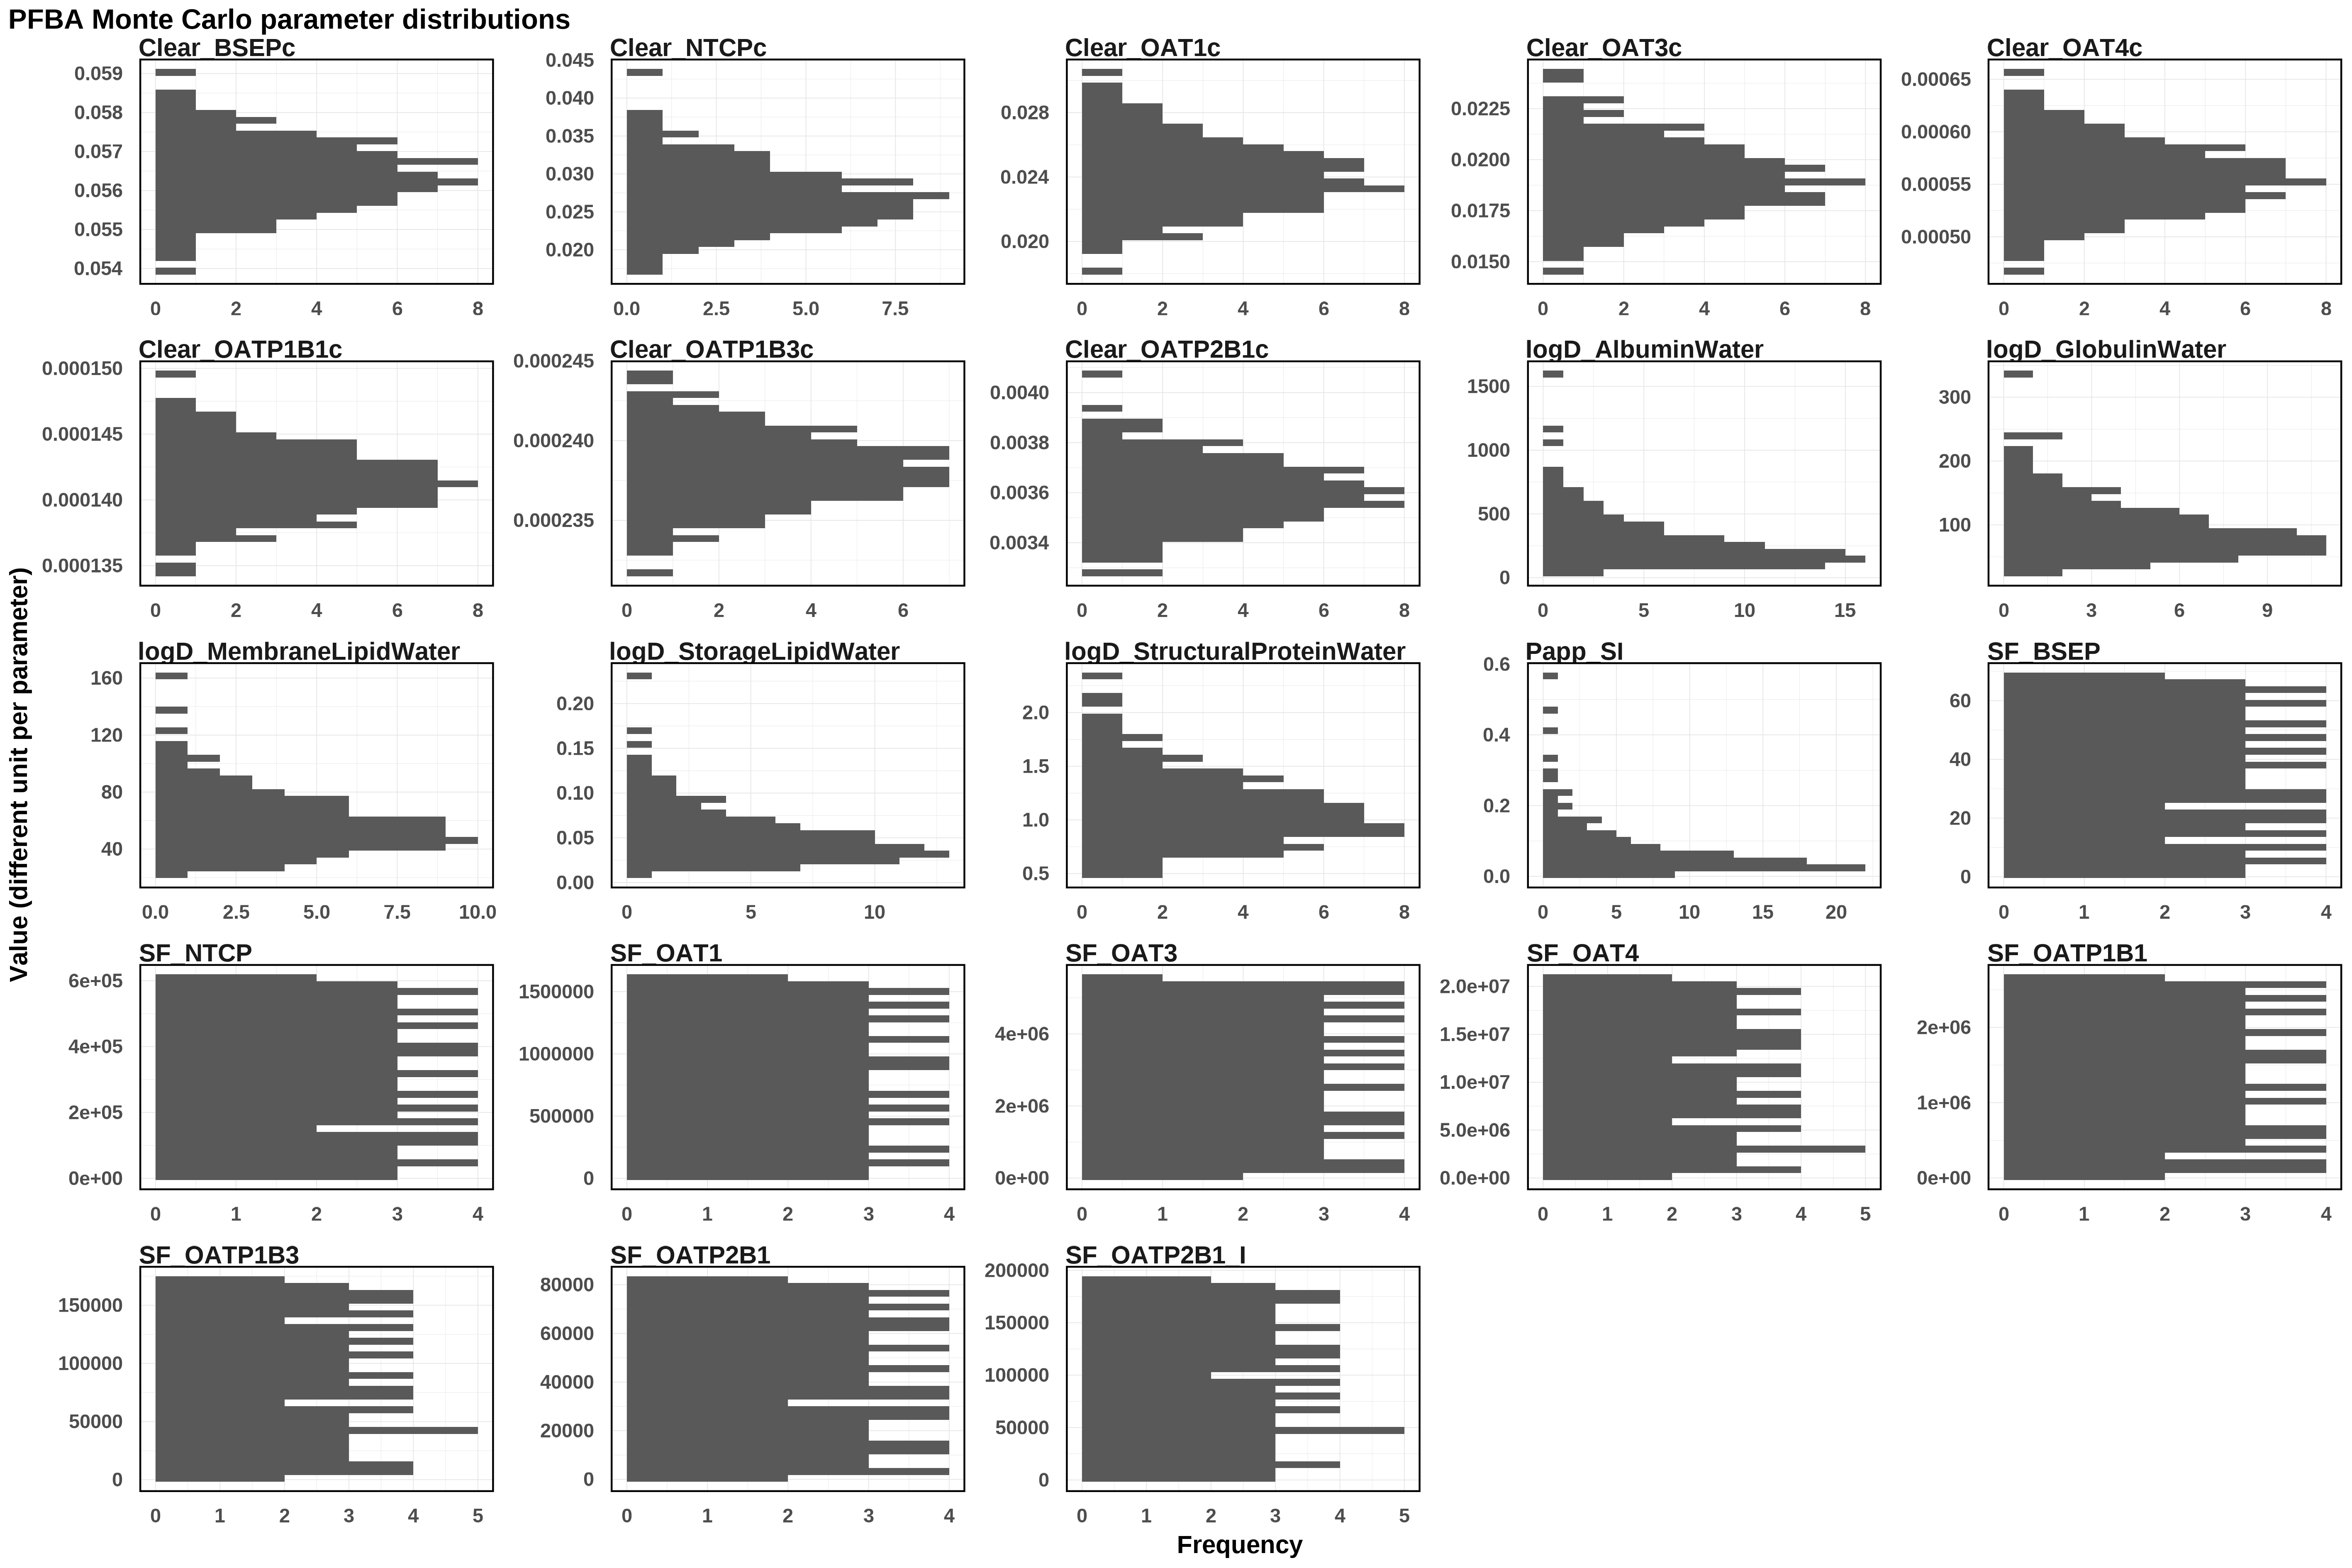

The file beside this chart, header and first rows:
Clear_BSEPc, Clear_NTCPc, Clear_OAT1c, Clear_OAT3c, Clear_OAT4c, Clear_OATP1B1c, Clear_OATP1B3c, Clear_OATP2B1c, logD_AlbuminWater, logD_GlobulinWater, logD_MembraneLipidWater, logD_StorageLipidWater, logD_StructuralProteinWater, Papp_SI, SF_BSEP, SF_NTCP, SF_OAT1, SF_OAT3, SF_OAT4, SF_OATP1B1, SF_OATP1B3, SF_OATP2B1, SF_OATP2B1_I
0.05753, 0.03195, 0.02452, 0.01867, 0.0005875, 0.00014, 0.0002366, 0.00341, 225.5, 217.8, 78.61, 0.1391, 2.341, 0.01324, 51.65, 127750, 575515, 2934224, 7929779, 273466, 69186, 57650, 24988
0.05753, 0.02339, 0.02242, 0.02077, 0.000574, 0.0001345, 0.0002384, 0.003575, 853.2, 94.54, 25.34, 0.07143, 0.7714, 0.02862, 6.334, 101120, 122141, 365335, 149318, 985056, 128151, 66382, 189126
0.05611, 0.02975, 0.02194, 0.01856, 0.0005585, 0.0001432, 0.0002421, 0.003283, 1059, 75.46, 45.07, 0.0299, 1.283, 0.1166, 21.77, 362457, 1346331, 4092372, 7124313, 2196370, 126704, 80435, 187545
0.05533, 0.02019, 0.02679, 0.01744, 0.0005169, 0.0001382, 0.0002388, 0.003727, 144.2, 56.5, 64.28, 0.05461, 1.948, 0.1521, 47.43, 56474, 353338, 1788714, 826772, 477213, 146209, 20432, 23969
0.05759, 0.02567, 0.02477, 0.01665, 0.0005433, 0.0001441, 0.0002344, 0.003588, 404.6, 86.89, 52.22, 0.03114, 1.202, 0.234, 33.38, 215926, 1406753, 4143208, 3140171, 242649, 24012, 70860, 191207
0.05712, 0.02239, 0.02443, 0.01799, 0.0005274, 0.0001417, 0.0002379, 0.003424, 65.36, 58.66, 90.37, 0.03948, 1.026, 0.06457, 48.16, 164441, 1207925, 1841543, 17857618, 2507280, 56788, 3253, 184003
0.0549, 0.02151, 0.0214, 0.01999, 0.0004933, 0.0001398, 0.0002362, 0.003661, 321.8, 50.72, 74.62, 0.04674, 0.9136, 0.1985, 34.18, 264806, 933732, 1310662, 17173415, 1773680, 154044, 29079, 170865
0.05723, 0.02757, 0.0257, 0.02094, 0.0005088, 0.0001437, 0.0002395, 0.003609, 256.8, 49.71, 69.46, 0.2308, 0.8417, 0.1665, 18.57, 149771, 994757, 3246157, 12769467, 2387562, 31150, 54224, 7929
0.05688, 0.03125, 0.02438, 0.01865, 0.0005058, 0.0001395, 0.0002391, 0.00347, 170, 194.7, 58.48, 0.03413, 1.06, 0.005981, 13.66, 253399, 437809, 1014428, 20909790, 1924686, 95923, 3965, 177350
0.05494, 0.03007, 0.02491, 0.01936, 0.0005768, 0.0001388, 0.0002386, 0.003462, 426, 150.7, 49.16, 0.03815, 0.7535, 0.03234, 22.8, 342176, 17022, 4384642, 13816253, 1133678, 28514, 61090, 92120
0.0552, 0.02799, 0.02689, 0.01638, 0.0005801, 0.0001387, 0.0002377, 0.003596, 533.2, 47.4, 35.58, 0.04081, 1.558, 0.1944, 8.483, 303274, 1496796, 2247967, 10713909, 2287149, 169864, 26692, 152356
0.05539, 0.02633, 0.0222, 0.01904, 0.0006224, 0.0001425, 0.000235, 0.003533, 237.2, 36.28, 76.18, 0.06414, 1.37, 0.1031, 57.32, 533344, 1254659, 2089570, 14229638, 112656, 6289, 13656, 113262
0.05804, 0.02583, 0.025, 0.01537, 0.0005372, 0.0001386, 0.0002383, 0.003652, 484, 186.1, 28.77, 0.1051, 1.562, 0.01857, 59.34, 422913, 1367814, 3868368, 14526697, 1722392, 40014, 18020, 79819
0.05655, 0.0237, 0.02457, 0.01898, 0.000604, 0.0001463, 0.000234, 0.003399, 105, 63.74, 135.7, 0.06944, 0.7754, 0.05089, 62.51, 601137, 229200, 731702, 5768840, 417573, 89652, 26243, 124554
0.05606, 0.03104, 0.02421, 0.01837, 0.0005274, 0.0001397, 0.0002396, 0.004074, 295.1, 161.8, 49.56, 0.0732, 0.8186, 0.05862, 56.3, 471538, 309909, 156274, 2755863, 2001442, 105883, 42727, 4084
0.05393, 0.03569, 0.02179, 0.02053, 0.0005699, 0.0001379, 0.0002374, 0.003501, 386.9, 80.67, 38.91, 0.05535, 1.627, 0.1279, 45.78, 582037, 735332, 946602, 19913057, 628352, 152928, 72024, 137268
0.0547, 0.03497, 0.02801, 0.01656, 0.0004788, 0.0001442, 0.000238, 0.003813, 328.7, 61.74, 86.17, 0.1157, 0.9376, 0.01208, 37.49, 351245, 1465067, 4616471, 6818733, 1906962, 80322, 24730, 75416
0.05667, 0.03684, 0.02093, 0.02122, 0.0004896, 0.0001414, 0.0002346, 0.00351, 123.8, 35.12, 54.17, 0.1506, 1.136, 0.03917, 26.18, 274217, 873482, 303807, 3166273, 1280294, 162368, 10393, 63929
0.05618, 0.02532, 0.02254, 0.01686, 0.0005796, 0.0001426, 0.00024, 0.003608, 366.4, 101.9, 65.09, 0.05279, 1.216, 0.05478, 60.13, 155308, 1612127, 1557360, 18369110, 1174049, 52569, 61683, 95339
0.05554, 0.02592, 0.02186, 0.02428, 0.0005726, 0.000137, 0.0002348, 0.003722, 650.6, 52.53, 67.33, 0.05638, 1.319, 0.08876, 27.59, 130157, 366215, 3656404, 1184465, 1094891, 46802, 79440, 108965
0.05594, 0.02305, 0.02425, 0.01755, 0.0005709, 0.0001394, 0.0002416, 0.003644, 348.5, 91.66, 39.52, 0.09055, 0.8517, 0.01025, 9.878, 51650, 1092663, 2374189, 19396157, 1549802, 151586, 34321, 101327
0.05579, 0.0261, 0.02725, 0.01895, 0.0005423, 0.0001453, 0.0002354, 0.003557, 60.16, 30.87, 62.15, 0.1325, 1.498, 0.01472, 0.7143, 498230, 1237117, 3188824, 7531183, 1568504, 139808, 15126, 17230
0.05508, 0.02463, 0.02082, 0.01862, 0.0005627, 0.0001438, 0.0002352, 0.003572, 192.8, 72.87, 50.18, 0.04175, 0.8538, 0.2459, 3.235, 456347, 190464, 5457234, 16854127, 2546864, 122939, 75855, 13448
0.05702, 0.03028, 0.02984, 0.02088, 0.0005535, 0.0001436, 0.0002392, 0.00333, 108.7, 84.55, 79.84, 0.04187, 0.7108, 0.07888, 22.31, 356051, 146086, 3999134, 3717342, 760566, 115085, 51233, 156848
0.05903, 0.02542, 0.02264, 0.01824, 0.0005247, 0.0001427, 0.0002402, 0.003758, 112.4, 137.9, 68.75, 0.02334, 1.436, 0.09603, 42.89, 26724, 559236, 2715088, 14437433, 560599, 100902, 78815, 128809
0.05736, 0.03417, 0.02287, 0.01831, 0.0005665, 0.0001362, 0.000237, 0.00362, 148.3, 93.11, 48.84, 0.05126, 0.8006, 0.1094, 36.09, 399943, 1514506, 1487929, 6473689, 588590, 75665, 59836, 120261
0.0559, 0.03042, 0.02831, 0.01789, 0.0005817, 0.0001424, 0.0002404, 0.003628, 290.5, 135.6, 53.45, 0.01285, 0.6044, 0.08231, 35.22, 609109, 14462, 3809807, 8328606, 1386811, 167470, 19317, 66033
0.05589, 0.03231, 0.0241, 0.0168, 0.0005781, 0.0001396, 0.0002396, 0.003578, 163.2, 243.8, 43.9, 0.04635, 0.952, 0.0862, 64.44, 521553, 1082714, 3073372, 16095195, 1037173, 60376, 8041, 181039
0.05652, 0.02282, 0.0201, 0.02224, 0.0005894, 0.0001399, 0.0002412, 0.003505, 565.1, 74.32, 97.06, 0.01869, 0.579, 0.1693, 44.34, 477148, 1266687, 4980593, 537757, 2280685, 9901, 63109, 146693
0.05698, 0.02907, 0.02345, 0.01981, 0.0005986, 0.0001415, 0.0002362, 0.003717, 138, 70.5, 36.32, 0.03576, 1.263, 0.06934, 11.2, 43241, 1380431, 1622371, 11862054, 1435111, 4337, 46834, 92266
0.05745, 0.02852, 0.02292, 0.02263, 0.0005255, 0.0001351, 0.0002375, 0.003664, 495.7, 112.1, 56.87, 0.0241, 0.6339, 0.01523, 30.77, 12770, 613406, 3321480, 2098143, 1464462, 142188, 431.9, 163166
0.05619, 0.02071, 0.01923, 0.01943, 0.0005368, 0.0001406, 0.0002377, 0.003565, 212.5, 116.4, 30.64, 0.03922, 1.104, 0.4721, 58.95, 296044, 915576, 3460447, 9719515, 51235, 164849, 37552, 150766
0.05666, 0.02991, 0.02658, 0.02162, 0.000576, 0.000139, 0.0002369, 0.003694, 140.7, 88.56, 106.9, 0.1118, 0.8899, 0.03811, 31.91, 504146, 674649, 4008663, 10920189, 2331707, 97689, 4143, 33523
0.05716, 0.02896, 0.0216, 0.01886, 0.0005849, 0.0001409, 0.0002359, 0.003677, 158.1, 102.4, 44.64, 0.02662, 2.092, 0.09099, 21.21, 280395, 33022, 5118237, 11111562, 895452, 131784, 39653, 141496
0.05614, 0.02316, 0.02537, 0.01748, 0.0005687, 0.0001417, 0.0002358, 0.003648, 674.6, 46.55, 38.03, 0.03062, 0.8274, 0.03654, 5.6, 117822, 549079, 3764384, 8748291, 1872508, 124608, 31799, 185387
0.05636, 0.02925, 0.02464, 0.01599, 0.0004674, 0.0001369, 0.0002383, 0.003688, 301.6, 60.59, 37.75, 0.06511, 1.149, 0.03464, 33.01, 10062, 585137, 2298573, 8807851, 526378, 83643, 30921, 83107
0.0563, 0.02734, 0.02387, 0.0182, 0.000523, 0.0001411, 0.0002395, 0.003604, 1191, 60.9, 88.71, 0.02826, 0.9042, 0.06235, 18.95, 135314, 75962, 590090, 13162516, 2230549, 93729, 51829, 74700
0.05626, 0.03374, 0.02339, 0.02131, 0.0006205, 0.0001477, 0.0002414, 0.003544, 88.62, 98.78, 43.24, 0.05771, 0.6769, 0.02588, 52.35, 586233, 701852, 5439765, 8401100, 99870, 1881, 58689, 145365
0.05569, 0.02443, 0.02233, 0.01911, 0.0005572, 0.0001366, 0.0002363, 0.003634, 130.9, 96.38, 82.83, 0.03331, 0.9763, 0.02996, 66.38, 330145, 288063, 2560492, 5189304, 2355983, 33843, 2139, 62393
0.05527, 0.02432, 0.02508, 0.01954, 0.0005956, 0.000139, 0.0002403, 0.003446, 75.98, 48.08, 22.04, 0.04525, 1.125, 0.04099, 9.666, 411254, 87346, 2834886, 18061323, 341649, 43882, 77411, 1530
0.0564, 0.02821, 0.02347, 0.0203, 0.0006048, 0.0001408, 0.0002407, 0.00354, 82.5, 42.47, 71.73, 0.04401, 1.003, 0.03729, 60.81, 527107, 1430818, 683004, 10404617, 700610, 62737, 34922, 110060
0.05648, 0.02663, 0.02601, 0.0177, 0.0005015, 0.0001465, 0.0002374, 0.00343, 160.9, 105.5, 37.11, 0.06602, 1.799, 0.03587, 65.93, 195025, 778600, 4456884, 15453522, 395038, 109982, 42047, 105309
0.05812, 0.02274, 0.0305, 0.01565, 0.0005323, 0.0001405, 0.0002383, 0.003739, 46.24, 208.5, 72.83, 0.02927, 1.041, 0.1436, 42.32, 338476, 1601233, 5187905, 4255740, 741228, 159347, 13100, 86573
0.05673, 0.02324, 0.02529, 0.02283, 0.0004979, 0.0001417, 0.0002387, 0.003669, 119.1, 142.1, 58.88, 0.008854, 0.7051, 0.1596, 57.95, 181560, 261880, 657846, 16349170, 2611464, 135330, 55501, 103175
0.05552, 0.02891, 0.02903, 0.01925, 0.0005837, 0.0001457, 0.0002382, 0.003512, 346.6, 240.3, 63.5, 0.05377, 1.154, 0.0591, 34.89, 392850, 1179094, 437117, 9934602, 485164, 167937, 46041, 50308
0.05483, 0.03318, 0.02621, 0.01996, 0.0005119, 0.000142, 0.0002333, 0.003753, 310.8, 79.08, 81.97, 0.01969, 0.5001, 0.1, 37.13, 446161, 333725, 3446847, 20632456, 662116, 133465, 1585, 125653
0.05558, 0.02676, 0.02169, 0.01946, 0.0005334, 0.0001403, 0.0002368, 0.003529, 275.9, 57.5, 84.58, 0.05114, 0.722, 0.04416, 48.42, 429322, 206989, 4746503, 17560464, 1109013, 120905, 76128, 107093
0.05733, 0.0359, 0.02669, 0.022, 0.0006111, 0.0001449, 0.0002357, 0.003437, 221.4, 154.7, 67.95, 0.0488, 1.662, 0.04942, 53.05, 80780, 1004363, 3696117, 20148172, 2058022, 24466, 36723, 139450
0.05605, 0.02741, 0.02281, 0.01775, 0.0006165, 0.0001412, 0.0002428, 0.003343, 229.9, 44.2, 74.95, 0.06829, 0.9301, 0.1411, 54.82, 492983, 130616, 1372851, 11956158, 316875, 60634, 82138, 168643
0.05694, 0.02691, 0.02297, 0.02116, 0.0005194, 0.0001446, 0.0002409, 0.003395, 339.7, 43.77, 52.59, 0.05937, 1.697, 0.09225, 27.4, 67681, 803450, 2738525, 11493604, 807346, 137369, 44557, 46281
0.05663, 0.02399, 0.02365, 0.02065, 0.0005902, 0.000142, 0.0002442, 0.0036, 37.44, 107.3, 40.53, 0.06102, 0.7584, 0.02094, 55.56, 76147, 1127425, 4221131, 7020689, 2407574, 147185, 59168, 89524
0.05453, 0.02495, 0.01816, 0.01838, 0.0005138, 0.0001422, 0.0002317, 0.003524, 102.5, 108.6, 62.84, 0.07254, 1.175, 0.02327, 26.44, 37529, 1193959, 1718773, 19669819, 1000265, 17414, 28220, 121549
0.05571, 0.01719, 0.02377, 0.01916, 0.0005938, 0.0001429, 0.000239, 0.003492, 181.3, 67.09, 54.73, 0.04004, 0.4893, 0.01675, 50.98, 537322, 496935, 71349, 1446051, 1594990, 35221, 70137, 175388
0.05622, 0.02257, 0.02484, 0.01723, 0.0005827, 0.0001435, 0.0002408, 0.003619, 607.6, 104.3, 48.32, 0.04884, 1.867, 0.33, 2.708, 568013, 1021594, 848930, 14026448, 2660049, 91773, 15798, 2170
0.05842, 0.02217, 0.02394, 0.01782, 0.0006566, 0.0001374, 0.00024, 0.003656, 175.6, 93.97, 123.6, 0.03476, 1.415, 0.01712, 13.96, 315470, 814084, 1106590, 16149990, 1803677, 42809, 5544, 78023
0.05719, 0.01991, 0.02313, 0.02003, 0.00055, 0.0001402, 0.0002389, 0.003519, 788.8, 170.5, 39.8, 0.02207, 1.101, 0.1226, 31.41, 108904, 435519, 1957072, 10568367, 2099962, 77404, 8509, 159926
0.05597, 0.0434, 0.02618, 0.01845, 0.0005621, 0.0001415, 0.000239, 0.003375, 154.1, 336.2, 103.7, 0.04518, 0.7943, 0.03133, 25.31, 596651, 457922, 5165007, 3914943, 1616370, 64091, 5976, 96271
0.05649, 0.03166, 0.02517, 0.02009, 0.0006017, 0.0001445, 0.0002367, 0.00379, 265.1, 54.8, 41.22, 0.02807, 1.193, 0.07103, 66.91, 171097, 1549465, 5046770, 9551080, 2451923, 45003, 20731, 114080
0.05682, 0.01838, 0.0204, 0.02099, 0.0005383, 0.0001428, 0.0002392, 0.003774, 213.9, 132, 88.41, 0.06693, 1.352, 0.1211, 49.12, 459287, 688473, 1744855, 4864132, 1293785, 13962, 23764, 19945
0.05609, 0.03069, 0.02587, 0.02049, 0.0005594, 0.0001458, 0.0002394, 0.003473, 274.5, 28.82, 42.62, 0.03277, 1.75, 0.01367, 7.053, 140647, 1480887, 3001308, 20342212, 19206, 105398, 45096, 69878
... 40 more rows
